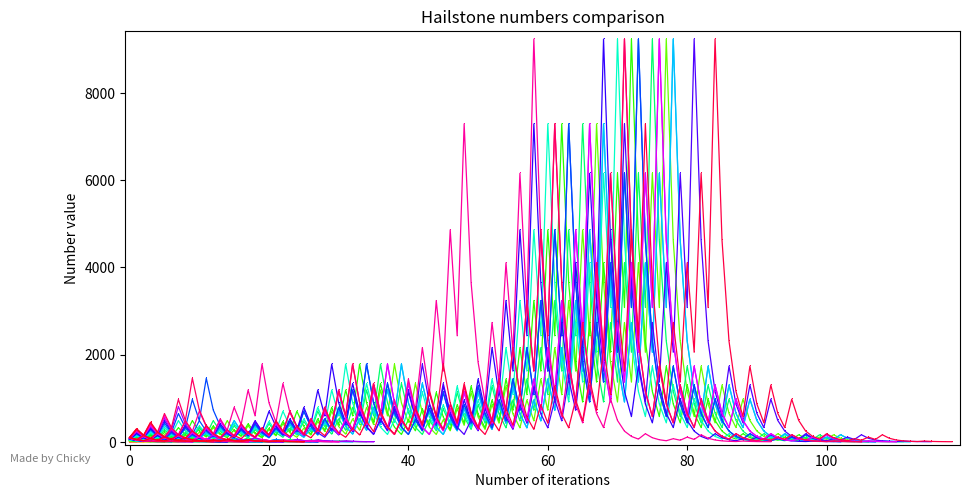

Reproduce this figure in Python.
import math
import warnings
warnings.filterwarnings("ignore", category=UserWarning)
warnings.filterwarnings("ignore", category=DeprecationWarning)

import matplotlib as mpl
mpl.use('Agg')
import matplotlib.pyplot as plt
plt.figure(figsize=(10, 5))

import os
import argparse

# Create a directory for saving figures if it doesn't exist
output_directory = 'generated'
os.makedirs(output_directory, exist_ok=True)


plt.xlabel('Number of iterations')
plt.ylabel('Number value')
plt.title('Hailstone numbers comparison')

def get_cmap(n, name='hsv'):
    return plt.cm.get_cmap(name, n)

maxlist = [[], []]

plotlist = []

isLog = 0
height = 0

# Create the argument parser
parser = argparse.ArgumentParser(description='Driver Program')

# Add an optional option for the plot argument
parser.add_argument('-p', '--plot', help='List of values for plotting', default='list(range(1, 101))')
parser.add_argument('-l', '--log', help='Log axis scaling, 0 for non, 1 for y axis, 2 for both', default=0, type=int)
parser.add_argument('-ht', '--height', help='Specify the height of a graph', default=0, type=int)

# Parse the command-line arguments
args = parser.parse_args()

# Parse the plot argument into a list
plotlist = eval(args.plot)
isLog = args.log
height = args.height


PLlength = len(plotlist)

def plot(n, color):
    # count starts at 0 because the beginning number is not an iteration
    count = 0
    Arr = [[0], [n]]
    
    if isLog == 2:
        count = 1
        Arr = [[1], [n]]

    while n > 1:
        if n % 2 == 0:
            n = n / 2
        else:
            n = ((n * 3) + 1)
        count += 1

        Arr[0].insert(count, count)
        Arr[1].insert(count, n)

    x = Arr[0]
    y = Arr[1]

    plt.plot(x, y, ',-', linewidth=0.9, color=color)

    maxlist[0].append(max(x))
    maxlist[1].append(max(y))

def plotall(colorparse):
    cmap = get_cmap(colorparse + 1)
  
    for k in range(PLlength):
        plot(plotlist[k], cmap(k + 1))

    x_min = min(maxlist[0])
    print("isLog: " + str(isLog) + ", x_min: " + str(x_min))
    x_max = max(maxlist[0])
    y_min = min(maxlist[1])
    y_max = max(maxlist[1])

    if isLog == 1:
        plt.yscale('log')
        plt.xlim(left=-0.0053 * max(maxlist[0]))
        plt.xlim(right=1.01 * max(maxlist[0]))
        plt.ylim(bottom=1-0.0075 * max(maxlist[1]))
        # log margins bruh
        y_margin_log = (math.log10(y_max) - math.log10(y_min)) * 0.03
        if y_min == y_max:
            y_margin_log = 0.03
        plt.ylim(top=10 ** (math.log10(y_max) + y_margin_log))
    elif isLog == 2:
        plt.xscale('log')
        plt.yscale('log')
        # more log margins
        x_margin_log = (math.log10(x_max) - math.log10(x_min)) * 0.05
        if x_min == x_max:
            x_margin_log = 0.05
        plt.xlim(left=-0.0053 * max(maxlist[0]))
        plt.xlim(right=10 ** (math.log10(x_max) + x_margin_log))
        
        y_margin_log = (math.log10(y_max) - math.log10(y_min)) * 0.03
        if y_min == y_max:
            y_margin_log = 0.03
        plt.ylim(bottom=1-0.0075 * max(maxlist[1]))
        plt.ylim(top=10 ** (math.log10(y_max) + y_margin_log))
    else:
        plt.xlim(left=-0.0053 * max(maxlist[0]))
        plt.xlim(right=1.01 * max(maxlist[0]))
        if height != 0:
            plt.ylim(top=height)
            plt.ylim(bottom=1-0.0075 * height)
        else:
            plt.ylim(bottom=1-0.0075 * max(maxlist[1]))
            plt.ylim(top=1.02 * max(maxlist[1]))



plotall(PLlength)

txt = "Made by Chicky"
#first num is percent on x axis, second is y
plt.figtext(0.075, 0.065, txt, wrap=True, horizontalalignment='center', fontsize=8, color="grey")

plt.tight_layout()

dpi = 500
plt.subplots_adjust(left=0.15, bottom=0.1)

# Save the figure in the specified directory
filename = os.path.join(output_directory, 'graph.png')
plt.savefig(filename, dpi=dpi)
